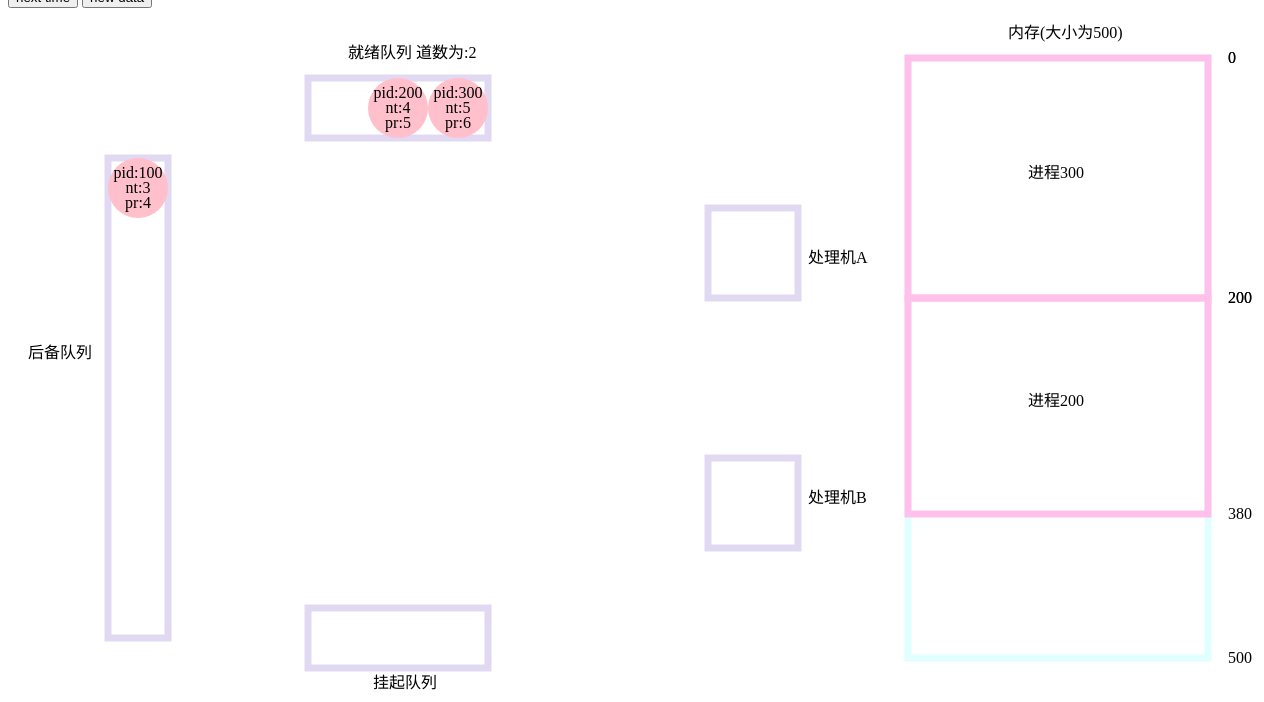
D3 v5 page, settled after 480 driven frames (8 s of simulated time); the page loaded 2 data file(s).


// ── main.js
class PCB {
  constructor(pid,need_time,priority,state,property,fore_name,back_name,size) {
    this.pid = pid; //进程名
    this.need_time = parseInt(need_time);  //进程剩余运行时间
    this.priority = parseInt(priority);   //进程优先级
    this.state = parseInt(state);  //0--后备队列  1-就绪  2-运行在处理机A  3-运行在处理机B  4-挂起
    this.property = property;   //1-同步进程   0-独立进程
    this.fore_name = fore_name===undefined?[]:fore_name.split(",");  //进程前驱节点
    this.back_name = back_name===undefined?[]:back_name.split(",");  //进程后继节点
    this.MLT = new MLT(size);       //进程所需内存大小
  }
}
//memory location
class MLT{
  constructor(size) {
    this.size = parseInt(size);
  }
}

d3.csv("data1.csv")
    .then(data=>{
      console.log(data);
      let back_queue = [];
      let ready_queue = [];
      let hangUp_queue = [];
      //将数据压入后备队列
      for(let i =0;i<data.length;i++){
        let temp = new PCB(data[i].pid,data[i].need_time,data[i].priority,data[i].state,data[i].property,data[i].fore_name,data[i].back_name,data[i].size);
        temp.fore = [];
        temp.back = [];
        back_queue.push(temp);
      }
      //利用前驱后继名来连接前驱后继  便于以后查找后继
      for (let i = 0; i < data.length; i++) {
        if (back_queue[i].property) {
          for (let w = 0; w < data.length; w++) {
            if ((back_queue[i].fore_name.find((v, i, a) => v === back_queue[w].pid)) !== undefined) {
              back_queue[i].fore.push(back_queue[w]);
            }

            if ((back_queue[i].back_name.find((v, i, a) => v === back_queue[w].pid)) !== undefined) {
              back_queue[i].back.push(back_queue[w]);
            }
          }
        }
      }
      back_queue.sort((a,b)=>{return b.priority - a.priority;});
      console.log(back_queue);

      let channel = 2;//道数暂定为3 道数也需要输入
      let readyQueue_maxSize = Math.round(channel*1.5);
      //画图
      let r = 30;
      let memory_width = 300;
      let memory_height = 600;
      let svg = d3.select("svg");
      //就绪队列
      svg.append("text")
          .attr("id","back_text")
          .attr("x",(600 + readyQueue_maxSize * r * 2) / 2 - 50)
          .attr("y",50)
          .text("就绪队列 道数为:" + channel);
      svg.append("rect")
          .attr("class","ready_queue")
          .attr("width",readyQueue_maxSize * r * 2)
          .attr("height",r * 2)
          .attr("x",300)
          .attr("y",70);
      //后备队列
      svg.append("text")
          .attr("id","back_text")
          .attr("x",20)
          .attr("y",350)
          .text("后备队列");
      svg.append("rect")
          .attr("class","back_queue")
          .attr("width",r * 2)
          .attr("height",r * 16)
          .attr("x",100)
          .attr("y",150);
      //挂起队列
      svg.append("text")
          .attr("id","hangUp_text")
          .attr("x",(600 + readyQueue_maxSize * r * 2) / 2 - 25)
          .attr("y",680)
          .text("挂起队列");
      svg.append("rect")
          .attr("class","hangUp_queue")
          .attr("width",readyQueue_maxSize * r * 2)
          .attr("height",r * 2)
          .attr("x",300)
          .attr("y",600);
      //处理机A
      svg.append("text")
          .attr("id","cpuA_text")
          .attr("x",800)
          .attr("y",255)
          .text("处理机A");
      svg.append("rect")
          .attr("class","cpu")
          .attr("width",r * 3)
          .attr("height",r * 3)
          .attr("x",700)
          .attr("y",200);

      //处理机B
      svg.append("text")
          .attr("id","cpuA_text")
          .attr("x",800)
          .attr("y",495)
          .text("处理机B");
      svg.append("rect")
          .attr("class","cpu")
          .attr("width",r * 3)
          .attr("height",r * 3)
          .attr("x",700)
          .attr("y",450);

      //内存
      svg.append("text")
          .attr("id","memory_text")
          .attr("x",900 + memory_width/2 - 50)
          .attr("y",30)
          .text("内存(大小为500)");
      svg.append("text")
          .attr("id","start_text")
          .attr("x",900 + memory_width + 20)
          .attr("y",55)
          .text("0");
      svg.append("text")
          .attr("id","end_text")
          .attr("x",900 + memory_width + 20)
          .attr("y",55 + memory_height)
          .text("500");
      svg.append("rect")
          .attr("id","memory")
          .attr("width",memory_width)
          .attr("height",memory_height)
          .attr("x",900)
          .attr("y",50);


      let g = svg.selectAll("circle_g")
          .data(back_queue,d=>d.pid)
          .enter()
          .append("g")
          .attr("class",function (d,i) {
           if(i<channel){
             return "not_back_g ready_g circle_g"
           }
           else{
             return 'back_g circle_g'
           }
          })
          .attr("transform", (d,i) => {
            let x = 100+r;
            let y = 150 + r + 2 * i * r;
            return `translate(${x},${y})`
          });

      g
          .append("circle")
          .attr("cx",0)
          .attr("cy",0)
          .attr("r",r);

      g
          .append("text")
          .attr("class","pid_text")
          .attr("x",(d,i)=>0)
          .attr("y",(d,i)=>-10)
          .attr("text-anchor", "middle")
          .text(d=>"pid:" + d.pid);

      g
          .append("text")
          .attr("class","nt_text")
          .attr("x",(d,i)=>0)
          .attr("y",(d,i)=>5)
          .attr("text-anchor", "middle")
          .text(d=>"nt:" + d.need_time);

      g
          .append("text")
          .attr("class","pr_text")
          .attr("x",(d,i)=>0)
          .attr("y",(d,i)=>20)
          .attr("text-anchor", "middle")
          .text(d=>"pr:" + d.priority);




      //将后备队列不断压入就绪队列  在此之前能放多少需要看内存分配
      {
        let total_size = 0;
        let i;
        for (i = 0; i < back_queue.length; i++) {
          total_size += back_queue[i].MLT.size;
          if (total_size > 500) {
            break;
          }
        }
        let time = 0;
        while (ready_queue.length < channel && back_queue.length > 0 && time < i) {
          back_queue[0].state = 1;//处于就绪队列状态
          ready_queue.push(back_queue[0]);//取第一个
          back_queue.splice(0, 1);//删除第一个元素
          time++;
        }
      }

      //第一个动画  circle从后备队列进入就绪队列
       {
         //在这里才设定就绪g的class  只需要改变原来是就绪队列的某些节点  ready_g
         {
           d3.selectAll(".circle_g")
               .attr("computed",function (d,i) {  //计算该circle的类
                 if(back_queue.includes(d)===true){
                   d3.select(this).classed("ready_g",false);
                   d3.select(this).classed("not_back_g",false);
                   d3.select(this).classed("back_g",true);
                 }
               })
         }
      d3.selectAll(".ready_g").transition()
          .duration(1000)
          .delay(200)
          .attr("transform", (d,i) => {
            let x = 300 + readyQueue_maxSize * r * 2 - i * 2 * r - r;
            let y = 70 + r;
            return `translate(${x},${y})`
          });
      d3.selectAll(".back_g")
          .transition()
          .duration(1000)
          .delay(200)
          .attr("transform", (d,i) => {
            let x = 100+r;
            let y = 150 + r + 2 * i * r;
            return `translate(${x},${y})`;
          });

         let memory_g = svg.selectAll(".memory_g")
             .data(ready_queue,d=>d.pid)
             .enter()
             .append("g")
             .attr("class","memory_g")
             .attr("transform",function (d,i) {
               let x = 1500;
               let y;
               if(i===0){
                 d.MLT.start = 0;
                 y = 50;
               }
               else{
                 let pre_start = ready_queue[i-1].MLT.start;
                 let pre_size = ready_queue[i-1].MLT.size;
                 d.MLT.start = pre_start + pre_size;
                 y = 50 +(d.MLT.start / 500 * memory_height);
               }
               return `translate(`+ x + `,` + y + ')';
             })
             //设置相对平滑的动画
             memory_g
             .transition()
             .duration(1000)
             .delay(200)
             .attr("transform",function (d,i) {
               let x = 900;
               let y;
               if(i===0){
                 d.MLT.start = 0;
                 y = 50;
               }
               else{
                 let pre_start = ready_queue[i-1].MLT.start;
                 let pre_size = ready_queue[i-1].MLT.size;
                 d.MLT.start = pre_start + pre_size;
                 y = 50 +(d.MLT.start / 500 * memory_height);
               }
               return `translate(`+ x + `,` + y + ')';
             })
                 .on("end",function () {
                   d3.select(this)
                       .append("text")
                       .attr('x',memory_width / 2 - 30)
                       .attr("y", (d,i)=>(d.MLT.size) / 2 / 500 * memory_height)
                       .text((d)=>"进程" + d.pid)
                 })

         //首次适应  由于从后备队列中依次进入就绪队列 那么在这个最开始的时候 首次适应就是按顺序的了
         memory_g.append("rect")
             .attr("x",0)
             .attr("y",0)
             .attr("width",memory_width)
             .attr("height",(d,i)=>d.MLT.size / 500 * memory_height);
         memory_g.append("text")
             .attr('x',memory_width + 20)
             .attr("y", 5)
             .text((d)=>d.MLT.start)
         memory_g.append("text")
             .attr('x',memory_width + 20)
             .attr("y",(d,i)=>d.MLT.size / 500 * memory_height + 5)
             .text((d)=>d.MLT.size + d.MLT.start)


       }
          click_event();
      //挂起队列前往就绪队列  解挂

      //处理单个时间片运行
      d3.select("#cBtn").on("click",function () {
        click_event();
        //数据处理
        {
          for (let  i = 0; i < ready_queue.length; i++) {
            ready_queue[i].state = 1; //表示刚开始的时候会使得没有进程处于处理机
          }
          ready_queue.sort((a, b) => {
            return b.priority - a.priority;
          })

          let isDelete = false;
          let cur_index = 0;
          for (cur_index = 0; cur_index < ready_queue.length; cur_index++) {
            if (ready_queue[cur_index].fore.length === 0) {
              console.log("a");
              //没有前驱节点
              ready_queue[cur_index].state <<= 1;  //放入第一个处理机
              ready_queue[cur_index].need_time--;
              ready_queue[cur_index].priority--;
              if (ready_queue[cur_index].need_time === 0) {
                //删除后继节点的该前驱节点指针
                let pre_ptr = ready_queue[cur_index];
                for (let i = 0; i < ready_queue[cur_index].back.length; i++)//清除删除节点的每个后续队列的进程的每个该前驱队列
                {
                  //删指针
                  for (let j = 0; j < ((ready_queue[cur_index].back[i])).fore.length; j++) {
                    if (((ready_queue[cur_index].back[i])).fore[j] === pre_ptr) {
                      ((ready_queue[cur_index].back[i])).fore.splice(j, 1);
                      break;
                    }
                  }
                  //删名字  便于后续展示
                  for (let j = 0; j < ((ready_queue[cur_index].back[i])).fore_name.length; j++) {
                    if (((ready_queue[cur_index].back[i])).fore_name[j] === pre_ptr.pid) {
                      ((ready_queue[cur_index].back[i])).fore_name.splice(j, 1);
                      break;
                    }
                  }
                }
                //删除该节点
                ready_queue.splice(cur_index,1);
                isDelete = true;
                //从后备队列中继续加入就绪队列

              }
              break;
            }
          }

          cur_index++;
          if(isDelete)cur_index--;
          for (; cur_index < ready_queue.length; cur_index++) {
            if (ready_queue[cur_index].fore.length === 0) {
              console.log("b")
              //没有前驱节点
              ready_queue[cur_index].state = 3;  //放入第一个处理机
              ready_queue[cur_index].need_time--;
              ready_queue[cur_index].priority--;
              if (ready_queue[cur_index].need_time === 0) {
                //删除后继节点的该前驱节点指针
                let pre_ptr = ready_queue[cur_index];
                for (let i = 0; i < ready_queue[cur_index].back.length; i++)//清除删除节点的每个后续队列的进程的每个该前驱队列
                {
                  //删指针
                  for (let j = 0; j < ((ready_queue[cur_index].back[i])).fore.length; j++) {
                    if (((ready_queue[cur_index].back[i])).fore[j] === pre_ptr) {
                      ((ready_queue[cur_index].back[i])).fore.splice(j, 1);
                      break;
                    }
                  }
                  //删名字  便于后续展示
                  for (let j = 0; j < ((ready_queue[cur_index].back[i])).fore_name.length; j++) {
                    if (((ready_queue[cur_index].back[i])).fore_name[j] === pre_ptr.pid) {
                      ((ready_queue[cur_index].back[i])).fore_name.splice(j, 1);
                      break;
                    }
                  }
                }
                //删除该节点
                ready_queue.splice(cur_index,1);
                isDelete = true;
                //从后备队列中继续加入就绪队列
              }
              break;
            }
          }
          //完成前面所以的动作之后才  也必须要添加

          //添加查看内存情况  再添加进入就绪队列
          while (ready_queue.length < channel && back_queue.length > 0) {   //最终会达到等于
            // 0---内存起始值   500----内存大小
            let ret = isInQueue(ready_queue,back_queue[0],0,500);
            if(ret.result) {
              (back_queue[0]).state = 1;  //处于就绪队列状态
              back_queue[0].MLT.start = ret.start;
              ready_queue.push(back_queue[0]);
              back_queue.splice(0, 1);//删去第一个元素 可能有bug
            }
            else break;
          }

        }
        //动画
        {
          circle_change()
        }
      })//onClick

      let new_data = [];
      let new_data_index = 0;
      d3.csv("new_data.csv")
          .then((_new_data)=>{
            new_data = _new_data;
          });
    //添加新数据newData1按钮  但是新按钮只能导入一次/或者点击一次导入一个
      d3.select("#nData")
          .on("click",function () {
            if(new_data_index<new_data.length) {
              let new_pcb = new PCB(new_data[new_data_index].pid, new_data[new_data_index].need_time, new_data[new_data_index].priority, new_data[new_data_index].state, new_data[new_data_index].property, new_data[new_data_index].fore_name, new_data[new_data_index].back_name, new_data[new_data_index].size);
              new_data_index++;
              new_pcb.fore = [];
              new_pcb.back = [];
              back_queue.push(new_pcb);
              //增加新进程 需要重画
              let g = svg.selectAll(".back_g")
                  .data(back_queue, d => d.pid)
                  .enter()
                  .append("g")
                  .attr("class", "back_g circle_g")
                  .attr("transform", (d, i) => {
                    let x = 100 + r;
                    let y = 650;
                    return `translate(${x},${y})`
                  });
              g
                  .transition()
                  .duration(1000)
                  .delay(200)
                  .attr("transform", (d, i) => {
                    let x = 100 + r;
                    let y = 150 + r + 2 * i * r;
                    return `translate(${x},${y})`
                  });

              g
                  .append("circle")
                  .attr("cx", 0)
                  .attr("cy", 0)
                  .attr("r", r);

              g
                  .append("text")
                  .attr("class", "pid_text")
                  .attr("x", (d, i) => 0)
                  .attr("y", (d, i) => -10)
                  .attr("text-anchor", "middle")
                  .text(d => "pid:" + d.pid);

              g
                  .append("text")
                  .attr("class", "nt_text")
                  .attr("x", (d, i) => 0)
                  .attr("y", (d, i) => 5)
                  .attr("text-anchor", "middle")
                  .text(d => "nt:" + d.need_time);

              g
                  .append("text")
                  .attr("class", "pr_text")
                  .attr("x", (d, i) => 0)
                  .attr("y", (d, i) => 20)
                  .attr("text-anchor", "middle")
                  .text(d => "pr:" + d.priority);
            }
            else{
              if (confirm("已无新数据")===true){
                return true;  //你也可以在这里做其他的操作
              }else{
                return false;
              }
            }
            click_event();
          })
      function isInQueue(ready_queue, inPcb, start, size) {
        if(ready_queue.length===0){
          return {
            start: 0,
            result: true
          }
        }
        let starts = [];
        let ends = [];
        for(let x of ready_queue){
          starts.push(x.MLT.start);
          ends.push(x.MLT.start + x.MLT.size);
        }
        starts.sort((a,b)=>a-b);
        ends.sort((a,b)=>a-b);
        //首次适应算法
        let gap = starts[0] - start;
        if(gap >= inPcb.MLT.size){
          return {
            "result":true,
            "start":start
          }
        }
        for(let i =0;i<starts.length - 1;i++){
          if(starts[i+1] - ends[i] >= inPcb.MLT.size){
            return {
              "result":true,
              "start":ends[i]
            }
          }
        }
        if(start + size - ends[ends.length-1] >= inPcb.MLT.size){
          return {
            "result":true,
            "start":ends[ends.length-1]
          }
        }
        else{
          if (confirm("后备队列有进程因内存不够而无法进入就绪队列")===true){
            //
          }
          return {
            "result":false
          }
        }
      }


      function memory_change() {
        //内存动画
        let memory_g = svg.selectAll(".memory_g").data(ready_queue, d => d.pid)  //绑定新数据的新集和
        console.log("bbb")
            memory_g
            .enter()
            .append("g")
            .attr("transform", function (d, i) {
              let x = 1500;
              let y;
              y = 50 + (d.MLT.start / 500 * memory_height);
              return `translate(` + x + `,` + y + ')';
            })
            .attr("class", "memory_g new_g")
            .merge(memory_g);
    //仅仅对新加进来的进行移动
        svg.selectAll(".new_g")
            .transition()
            .duration(1000)
            .delay(200)
            .attr("transform", function (d, i) {
              let x = 900;
              let y;
              y = 50 + (d.MLT.start / 500 * memory_height);
              return `translate(` + x + `,` + y + ')';
            });
        memory_g
            .exit()
            .transition()
            .duration(500)
            .attr("transform", function (d, i) {
              let x = 1500;
              let y;
              if (i === 0) {
                d.MLT.start = 0;
                y = 50;
              } else {
                let pre_start = ready_queue[i - 1].MLT.start;
                let pre_size = ready_queue[i - 1].MLT.size;
                d.MLT.start = pre_start + pre_size;
                y = 50 + (d.MLT.start / 500 * memory_height);
              }
              return `translate(` + x + `,` + y + ')';
            })
            .remove();

        //需要对new_g进行添加rect和text  然后把这个类去掉!!!!!!!!!!!!!!!!!!!!!!!
       let new_g = svg.selectAll(".new_g");
        new_g.append("rect")
            .attr("x",0)
            .attr("y",0)
            .attr("width",memory_width)
            .attr("height",(d,i)=>d.MLT.size / 500 * memory_height);
        new_g.append("text")
            .attr('x', memory_width + 20)
            .attr("y", 5)
            .text((d) => d.MLT.start)
        new_g.append("text")
            .attr('x', memory_width + 20)
            .attr("y", (d, i) => d.MLT.size / 500 * memory_height + 5)
            .text((d) => d.MLT.size + d.MLT.start)
        new_g
            .append("text")
            .attr('x', memory_width / 2 - 30)
            .attr("y", (d, i) => (d.MLT.size) / 2 / 500 * memory_height)
            .text((d) => "进程" + d.pid);
        console.log("ddd")
        new_g.classed("new_g",false);
        console.log("eee")
      }

      function circle_change() {
        let t = 0;
        //突然发现一点  绑定对象的话 就相当于是一次赋值 而对象是赋值地址 也就是说后续不需要再绑定数据了其实!!!  除非要删除元素
        d3.selectAll(".back_g")
            .attr("computed",function () {
              let data = this.__data__;
              if(data.state!==0){
                d3.select(this).classed("back_g",false).classed("ready_g",true).classed("not_back_g",true);
              }

            })
        //移动小球  在移动后消失可以再优化一下
        d3.selectAll(".ready_g")
            .transition()
            .duration(1000)
            .delay(200)
            .attr("transform", (d,i) => {
              let x;
              if(d.state===2||d.state===3){
                x = 745;
              }
              else{
                x = 300 + readyQueue_maxSize * r * 2 - t * 2 * r - r;
                t++;
              }
              let y;
              if(d.state===2){
                y = 245;
              }
              else if(d.state===3){
                y = 495;
              }
              else{
                y = 70 + r;
              }
              return `translate(${x},${y})`
            })
            .on("end",function () {
              console.log("end_node")
              d3.selectAll(".ready_g")
                  .data(ready_queue,d=>d.pid)
                  .exit()
                  .remove()
            })



        d3.selectAll(".nt_text")
            .transition()
            .duration(1000)
            .delay(200)
            .text(d=> "nt:"+ d.need_time);
        d3.selectAll(".pr_text")
            .transition()
            .duration(1000)
            .delay(200)
            .text(d=> "pr:" + d.priority);

        memory_change();

        t = 0
        //改变后备队列
        let back_g = svg.selectAll(".back_g")
                        .transition()
                        .duration(1000)
                        .delay(200)
                        .attr("transform", (d, i) => {
                          let x = 100 + r;
                          let y = 150 + r + 2 * t * r;
                          t++;
                          console.log(t)
                          return `translate(${x},${y})`
                        });
      }

      function click_event() {
        d3.selectAll(".circle_g")
            .on("mouseover",null)
            .on("mouseout",null)
            .on("click",null);
        d3.selectAll(".not_back_g")
            .on("click",function (e,d) {
              //点击挂起之后后备队列可进就一定要进!!!!!!!!!!!!!!!!!!!!!!!!!!!!!
              let ready = d3.select(this).classed("ready_g");
              let hangUp = d3.select(this).classed("hangUp_g");
              d3.select(this).classed("ready_g",!ready);
              d3.select(this).classed("hangUp_g",!hangUp);
              let this_circle = this;
              let isChanged = true;
              if(ready){//点的是就绪队列的话 就可以从后备队列里新增到就绪队列
                d.state = 4; //如果第一个事件段也是可挂起的那么就需要加一个动画了
                hangUp_queue.push(d);
                ready_queue.splice(ready_queue.findIndex(((value, index, obj) => value === d)),1)
                //新增就绪队列  --其实可以封装成一个函数
                while (ready_queue.length < channel && back_queue.length > 0) {   //最终会达到等于
                  // 0---内存起始值   500----内存大小
                  let ret = isInQueue(ready_queue,back_queue[0],0,500);
                  if(ret.result) {
                    (back_queue[0]).state = 1;  //处于就绪队列状态
                    back_queue[0].MLT.start = ret.start;
                    ready_queue.push(back_queue[0]);
                    back_queue.splice(0, 1);//删去第一个元素 可能有bug
                  }
                  else break;
                }
                //end
              }
              else{  //而从挂起队列进入就绪队列是强制的
                d.state = 1; //如果第一个事件段也是可挂起的那么就需要加一个动画了
                let ret = isInQueue(ready_queue,d,0,500);
                if(ret.result) {
                  d.MLT.start = ret.start;
                  ready_queue.push(d);
                  hangUp_queue.splice(hangUp_queue.findIndex(((value, index, obj) => value === d)), 1)
                }
                else{
                  if (confirm("挂起队列因内存不够而无法解挂")===true){
                    isChanged = false;
                    d3.select(this_circle).classed("ready_g",ready);
                    d3.select(this_circle).classed("hangUp_g",hangUp);
                  }

                }
              }
              //这里其实有个很神奇的地方!!!!!!!!!就是我移除就绪队列的一个后 再移进一个的话仍然会保持有序 大概理解了一下 原因就是选集内部顺序其实是没有变化的 只是单纯的第一次没有选上第一个  第二次选上了(因为没有重新绑定数据可能)
              if(isChanged) {
                d3.selectAll(".hangUp_g")
                    .transition()
                    .duration(1000)
                    .attr("transform", (d, i) => {
                      let x = 300 + r + 2 * i * r;
                      let y = 600 + r;
                      return `translate(${x},${y})`
                    });
                d3.selectAll(".ready_g")
                    .transition()
                    .duration(1000)
                    .attr("transform", (d, i) => {
                      let x = 300 + readyQueue_maxSize * r * 2 - i * 2 * r - r;
                      let y = 70 + r;
                      return `translate(${x},${y})`
                    });


                circle_change();
              }
            });
        //点击新进程也要加入!!!!!!!!!!!!!!!!!!!!!!!!!!!!!

        d3.selectAll(".circle_g").on("mouseover",function () {
          let data = this.__data__;
          d3.select("#tooltip")
              .classed("hidden",false);

          let transform = d3.select(this).attr("transform");
          let xPosition = parseFloat(transform.substring(10,transform.indexOf(","))) + 160;
          let yPosition = parseFloat(transform.substring(transform.indexOf(",") + 1,transform.indexOf(")"))) + 30;
          if(data.state===4){
            xPosition += 20
            yPosition -= 200;
          }

          let tooltip = d3.select("#tooltip")
              .style("left", xPosition + "px")
              .style("top", yPosition + "px")
          //tooltip

          tooltip.select("#pid")
              .text(data.pid);
          tooltip.select("#property")
              .text(data.property==='1'?'同步进程':'独立进程');
          tooltip.select("#need_time")
              .text(data.need_time);
          tooltip.select("#priority")
              .text(data.priority);
          tooltip.select("#state")
              .text(function () {
                let state = data.state;
                if(state===0){
                  return '后备队列 ';
                }else if(state===1){
                  return '就绪队列 ';
                }else if(state===2){
                  return '处于处理机A ';
                }else if(state===3){
                  return '处于处理机B ';
                }else if(state===4){
                  return '挂起队列 ';
                }
              });
          if(data.property==="0"){
            d3.selectAll(".f_b")
                .classed("hidden",true);
          }else{
            d3.selectAll(".f_b")
                .classed("hidden",false);
            d3.select("#fore")
                .text(function () {
                  return data.fore_name.join(",");
                });
            d3.select("#back")
                .text(function () {
                  return data.back_name.join(",");
                })
          }
          tooltip.select("#start")
              .text(function () {
                if(data.state === 1 || data.state===2 || data.state===3){
                  console.log(data)
                  d3.select("#start_text").classed("hidden",false);
                  return data.MLT.start;
                }
                else{
                  d3.select("#start_text").classed("hidden",true);
                }
              })
          tooltip.select("#size")
              .text(data.MLT.size);
        })
            .on("mouseout",function () {
              d3.select("#tooltip")
                  .classed("hidden",true);
            })
      }
    })


### data: data1.csv
pid, need_time, priority, state, property, fore_name, back_name, size
100, 3, 4, 0, 1, , 300, 20
200, 4, 5, 0, 0, , 500, 180
300, 5, 6, 0, 1, 100, , 200

### data: new_data.csv
?pid, need_time, priority, state, property, fore_name, back_name, size
400, 7, 8, 0, 0, , , 300
500, 6, 8, 0, 1, 200, , 380